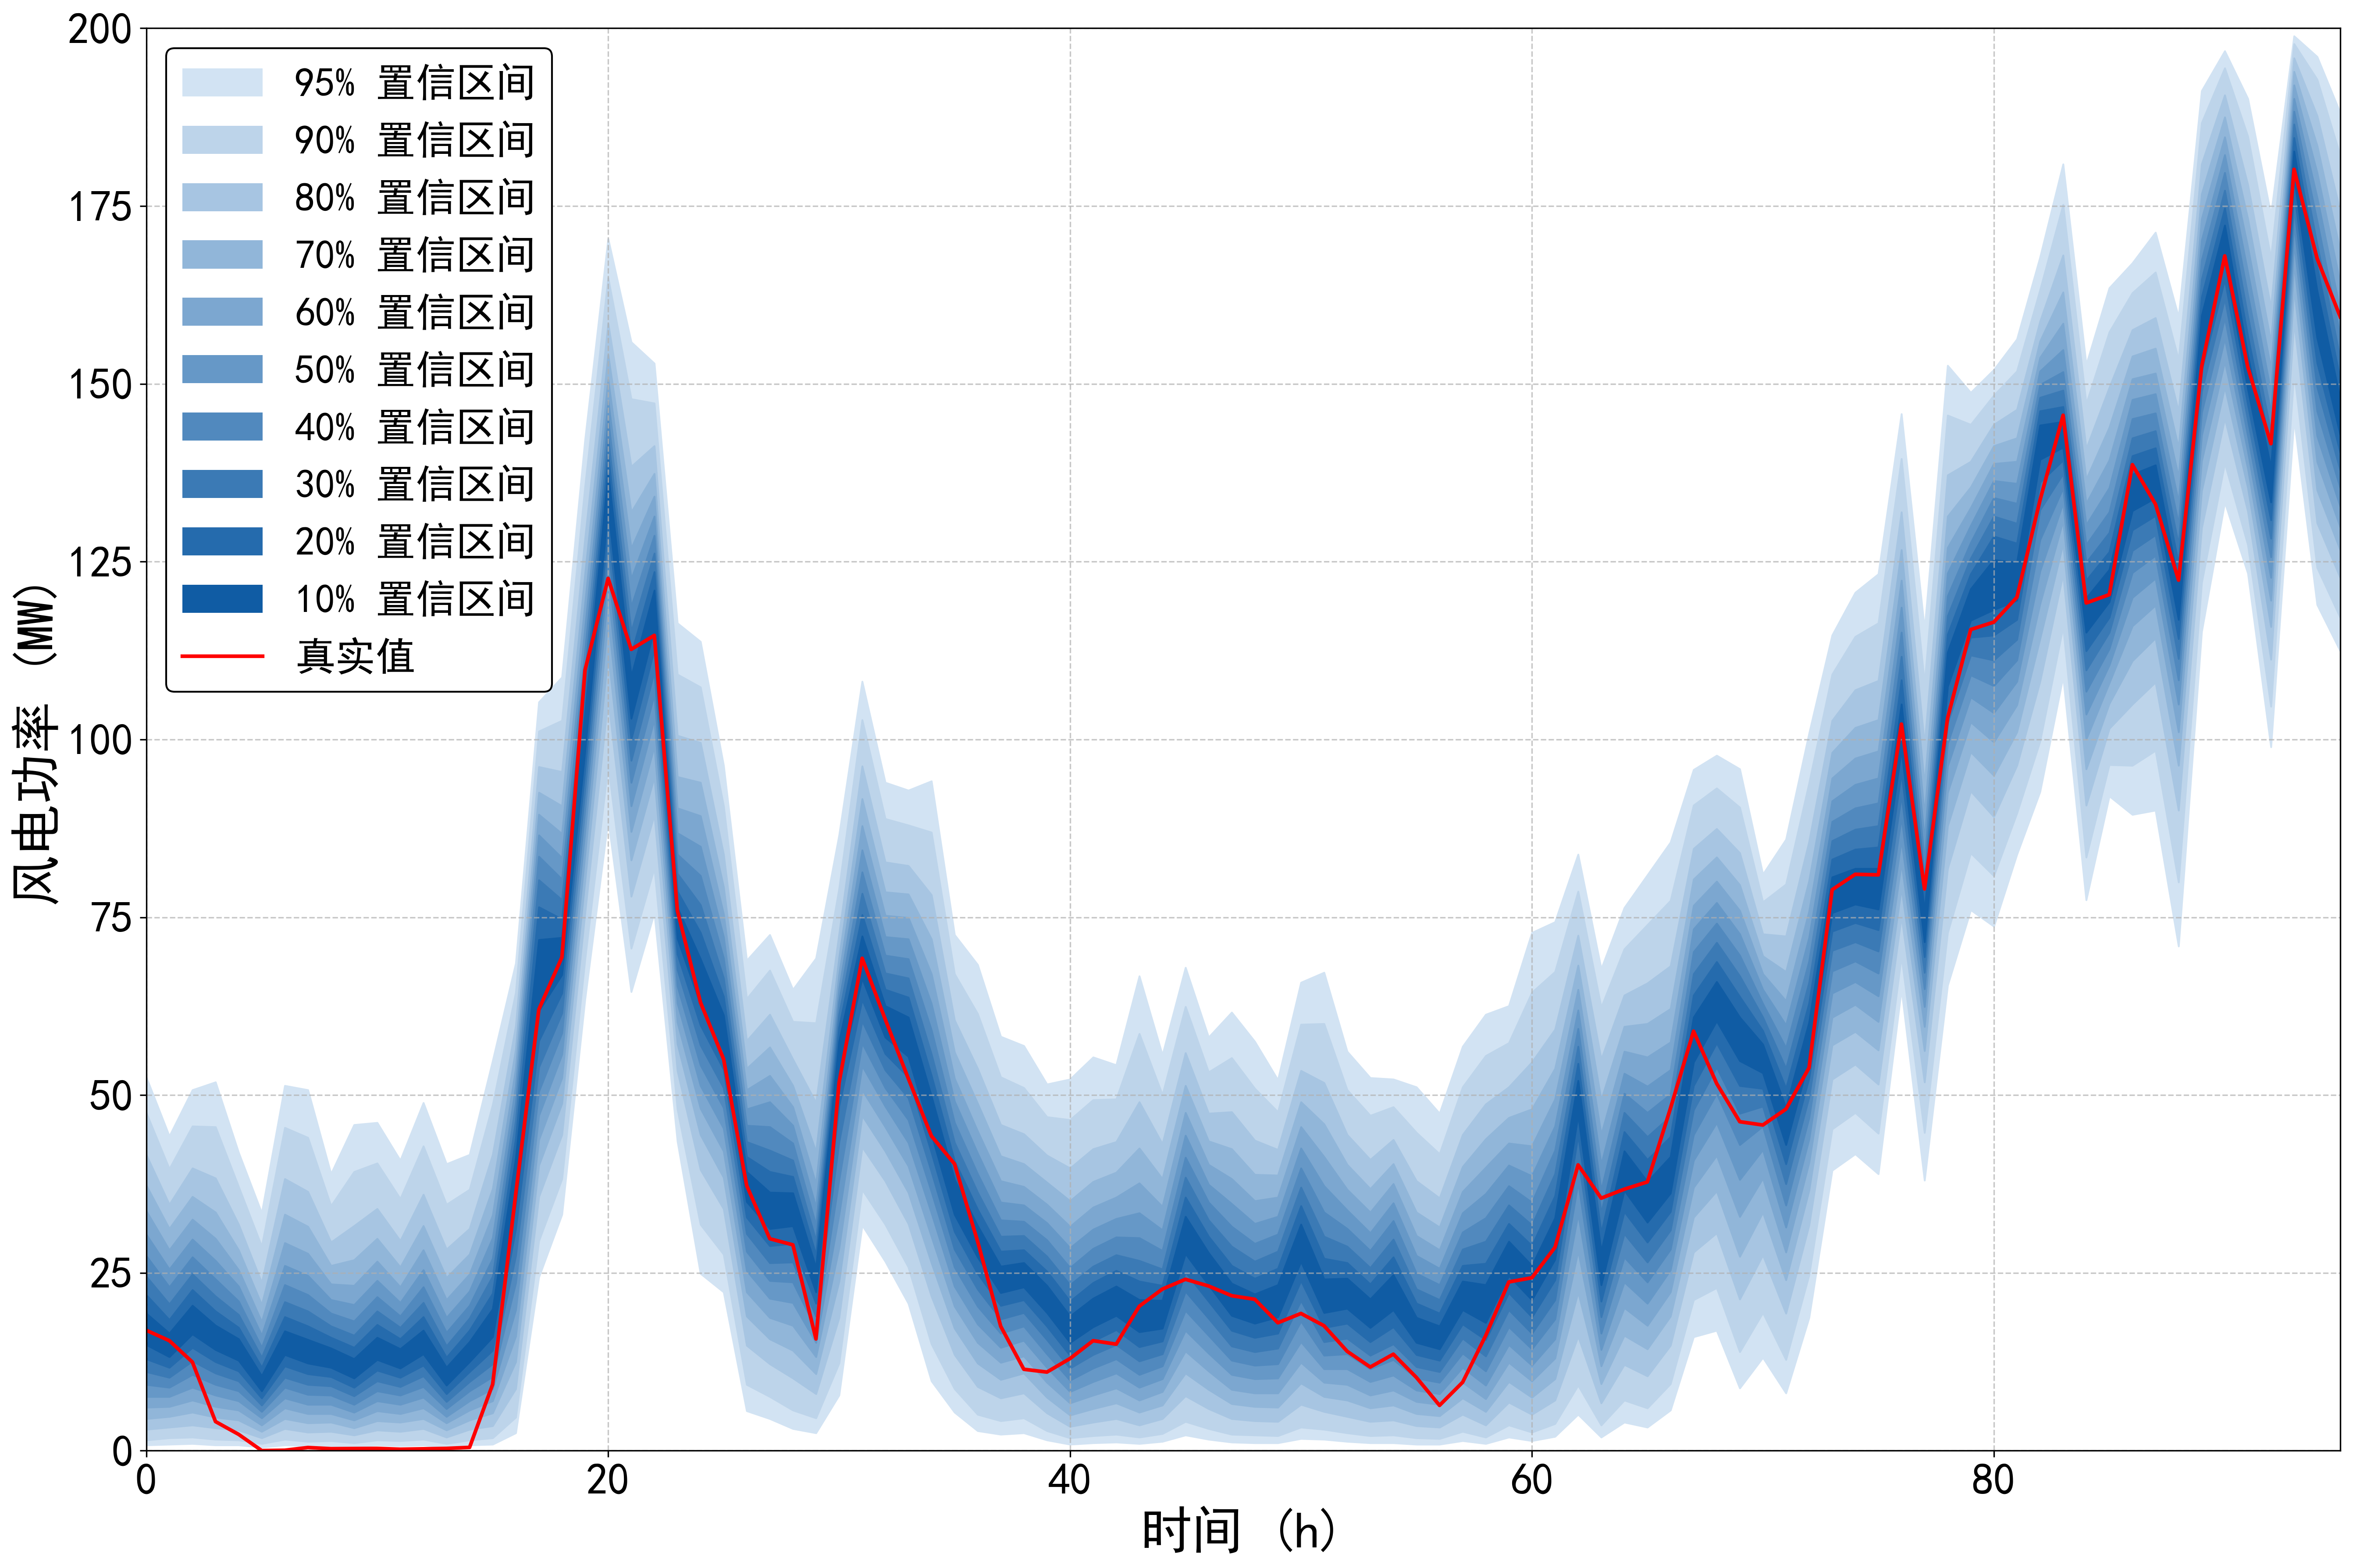

Data behind this chart, as committed beside it:
95%up, 95%down, 90%up, 90%down, 80%up, 80%down, 70%up, 70%down, 60%up, 60%down, 50%up, 50%down, 40%up, 40%down, 30%up, 30%down, 20%up, 20%down, 10%up, 10%down, true
52.53, 0.8004, 47.52, 1.501, 41.62, 3.002, 37.32, 4.502, 33.72, 6.103, 30.42, 7.604, 27.41, 9.305, 24.51, 11.11, 21.91, 12.91, 19.31, 14.91, 16.94
44.22, 0.9005, 39.62, 1.801, 34.62, 3.302, 31.22, 4.802, 28.21, 6.203, 25.51, 7.604, 23.01, 8.904, 20.61, 10.31, 18.41, 11.71, 16.51, 13.21, 15.47
50.73, 1.001, 45.62, 1.901, 39.72, 3.602, 35.72, 5.403, 32.52, 7.104, 29.71, 8.904, 27.21, 10.71, 24.81, 12.61, 22.61, 14.51, 20.41, 16.41, 12.46
51.83, 0.8004, 45.52, 1.601, 38.32, 3.202, 33.52, 4.702, 29.81, 6.203, 26.71, 7.804, 24.11, 9.305, 21.71, 10.91, 19.61, 12.51, 17.61, 14.21, 4.097
41.92, 0.8004, 37.12, 1.501, 31.82, 2.901, 28.21, 4.302, 25.41, 5.703, 23.11, 7.004, 21.01, 8.404, 19.11, 9.805, 17.31, 11.21, 15.71, 12.71, 2.301
33.42, 0.5003, 28.71, 1.001, 23.61, 1.801, 20.51, 2.701, 18.11, 3.602, 16.21, 4.602, 14.51, 5.503, 13.11, 6.403, 11.71, 7.404, 10.51, 8.404, 0.021
51.33, 0.8004, 45.42, 1.601, 38.22, 3.102, 33.22, 4.502, 29.21, 6.003, 26.01, 7.404, 23.31, 8.904, 20.91, 10.31, 18.81, 11.91, 16.81, 13.51, 0.066
50.73, 0.7004, 44.02, 1.301, 36.42, 2.601, 31.52, 3.902, 27.71, 5.203, 24.61, 6.503, 21.91, 7.904, 19.61, 9.305, 17.51, 10.81, 15.61, 12.31, 0.447
38.92, 0.7004, 34.42, 1.401, 29.31, 2.701, 26.01, 4.002, 23.41, 5.203, 21.21, 6.503, 19.31, 7.804, 17.51, 9.105, 15.91, 10.41, 14.41, 11.71, 0.284
45.82, 0.6003, 39.22, 1.101, 31.62, 2.201, 26.81, 3.202, 23.21, 4.302, 20.51, 5.403, 18.21, 6.503, 16.21, 7.704, 14.51, 8.904, 12.91, 10.21, 0.305
46.12, 0.8004, 40.42, 1.501, 34.02, 2.901, 29.81, 4.202, 26.61, 5.603, 23.91, 7.004, 21.61, 8.404, 19.61, 9.805, 17.71, 11.31, 15.91, 12.81, 0.323
40.82, 0.7004, 35.42, 1.401, 29.51, 2.701, 25.81, 4.002, 23.01, 5.203, 20.81, 6.503, 18.91, 7.804, 17.31, 9.005, 15.71, 10.31, 14.31, 11.61, 0.207
48.92, 0.8004, 42.82, 1.601, 36.02, 3.102, 31.62, 4.502, 28.21, 6.003, 25.41, 7.504, 23.01, 9.005, 20.81, 10.51, 18.81, 12.01, 16.91, 13.61, 0.265
40.32, 0.5003, 34.62, 1.001, 28.31, 1.901, 24.31, 2.901, 21.21, 3.902, 18.71, 4.802, 16.61, 5.903, 14.71, 6.903, 13.11, 8.004, 11.71, 9.205, 0.324
41.62, 0.8004, 36.72, 1.501, 31.22, 3.002, 27.61, 4.302, 24.81, 5.703, 22.41, 7.004, 20.41, 8.404, 18.61, 9.705, 16.91, 11.11, 15.31, 12.51, 0.467
54.83, 0.9005, 48.62, 1.801, 41.62, 3.502, 36.82, 5.303, 33.12, 7.004, 29.91, 8.704, 27.01, 10.41, 24.51, 12.21, 22.11, 14.11, 19.91, 16.01, 9.336
68.53, 2.501, 64.43, 4.702, 59.73, 8.704, 56.43, 12.51, 53.73, 16.11, 51.23, 19.81, 48.82, 23.61, 46.42, 27.41, 43.92, 31.22, 41.12, 34.82, 36.1
105.3, 24.41, 101.2, 29.51, 96.15, 35.72, 92.55, 40.12, 89.44, 43.72, 86.54, 47.12, 83.54, 50.53, 80.24, 53.93, 76.44, 57.63, 71.84, 61.83, 62.04
108.8, 33.22, 102.7, 38.22, 95.45, 44.42, 90.65, 48.82, 86.74, 52.43, 83.34, 55.73, 80.34, 58.73, 77.44, 61.53, 74.74, 64.33, 72.14, 66.93, 69.39
142.2, 63.53, 135.6, 69.13, 128.3, 75.64, 123.3, 80.14, 119.2, 83.84, 115.7, 87.14, 112.5, 90.15, 109.5, 92.95, 106.6, 95.75, 103.8, 98.45, 109.8
170.4, 88.74, 164.9, 96.45, 158.5, 105.8, 154.1, 112.1, 150.6, 117, 147.6, 120.9, 144.9, 124.3, 142.3, 127.3, 139.9, 130.1, 137.5, 132.6, 122.6
155.9, 64.53, 147.9, 70.64, 138.4, 77.94, 132, 83.04, 126.9, 87.04, 122.6, 90.65, 118.7, 93.95, 115.2, 97.05, 112, 100.1, 108.9, 103, 112.7
152.9, 75.64, 147.3, 81.94, 141.3, 89.44, 137.4, 94.75, 134.2, 99.05, 131.4, 102.9, 128.7, 106.4, 126.2, 109.6, 123.6, 112.7, 121, 115.6, 114.6
116.4, 43.52, 109.2, 48.02, 100.6, 53.43, 94.75, 57.23, 90.35, 60.23, 86.84, 62.93, 83.84, 65.33, 81.14, 67.63, 78.64, 69.83, 76.34, 72.04, 75.92
113.8, 24.91, 107.4, 31.82, 99.55, 39.52, 93.95, 44.42, 89.24, 48.12, 84.94, 51.33, 80.84, 54.23, 76.74, 57.03, 72.84, 59.83, 69.13, 62.73, 63.02
96.35, 22.31, 90.65, 27.61, 83.84, 34.02, 79.24, 38.42, 75.44, 42.12, 72.24, 45.32, 69.23, 48.22, 66.43, 51.03, 63.83, 53.63, 61.23, 56.23, 55.06
68.93, 5.603, 63.53, 9.305, 57.63, 14.81, 53.73, 18.91, 50.73, 22.31, 48.02, 25.31, 45.72, 28.01, 43.42, 30.52, 41.32, 32.82, 39.22, 35.02, 37.28
72.54, 4.502, 67.53, 7.604, 61.33, 12.21, 56.73, 15.71, 52.73, 18.71, 49.02, 21.41, 45.52, 23.91, 42.22, 26.41, 39.22, 28.81, 36.32, 31.22, 29.81
64.83, 3.102, 60.33, 5.703, 55.03, 10.21, 51.33, 14.11, 48.32, 17.61, 45.72, 20.81, 43.22, 23.71, 40.82, 26.51, 38.52, 29.11, 36.22, 31.62, 28.94
69.23, 2.501, 60.13, 4.602, 48.92, 8.004, 42.02, 10.81, 37.52, 13.21, 34.22, 15.21, 31.72, 17.11, 29.51, 18.91, 27.51, 20.71, 25.71, 22.31, 15.71
86.54, 7.804, 79.04, 12.31, 72.64, 18.71, 69.33, 23.81, 66.93, 28.51, 64.93, 33.22, 63.13, 38.12, 61.33, 43.42, 59.53, 48.52, 57.53, 52.53, 51.76
108.2, 31.72, 102.8, 36.72, 96.25, 42.72, 91.65, 47.12, 87.84, 50.73, 84.44, 54.13, 81.34, 57.33, 78.34, 60.43, 75.34, 63.43, 72.34, 66.43, 69.23
93.95, 26.61, 88.84, 31.82, 82.74, 37.92, 78.54, 42.12, 75.24, 45.52, 72.24, 48.42, 69.63, 51.03, 67.13, 53.53, 64.83, 55.83, 62.53, 58.13, 60.65
92.85, 20.71, 87.94, 25.81, 82.24, 31.92, 78.24, 36.32, 74.94, 40.02, 71.94, 43.32, 69.13, 46.52, 66.43, 49.62, 63.73, 52.53, 60.93, 55.43, 52.32
94.15, 9.805, 86.94, 15.01, 78.14, 21.71, 71.94, 26.41, 67.03, 30.12, 62.83, 33.42, 59.13, 36.42, 55.73, 39.22, 52.73, 41.92, 49.82, 44.52, 44.25
72.54, 5.403, 67.03, 8.704, 60.53, 13.51, 56.03, 17.21, 52.33, 20.31, 49.12, 23.11, 46.12, 25.81, 43.32, 28.31, 40.72, 30.82, 38.12, 33.22, 40.32
68.33, 2.801, 61.43, 5.103, 53.73, 9.005, 48.82, 12.31, 44.92, 15.21, 41.82, 17.81, 38.92, 20.31, 36.32, 22.71, 33.92, 24.91, 31.62, 27.21, 29.41
58.23, 2.301, 52.53, 4.202, 45.82, 7.404, 41.42, 10.01, 37.92, 12.41, 34.92, 14.51, 32.42, 16.51, 30.12, 18.51, 28.01, 20.41, 25.91, 22.21, 17.48
56.93, 2.501, 51.03, 4.602, 44.52, 8.104, 40.32, 10.91, 37.12, 13.31, 34.52, 15.51, 32.22, 17.51, 30.22, 19.41, 28.21, 21.21, 26.41, 23.01, 11.45
51.53, 1.501, 46.92, 2.801, 41.52, 5.303, 37.72, 7.504, 34.62, 9.605, 32.02, 11.71, 29.61, 13.61, 27.31, 15.61, 25.21, 17.51, 23.21, 19.41, 11.06
52.23, 0.9005, 46.52, 1.801, 39.72, 3.402, 35.12, 5.003, 31.52, 6.703, 28.51, 8.304, 25.71, 9.905, 23.31, 11.61, 21.01, 13.41, 18.91, 15.21, 12.96
55.33, 1.101, 49.32, 2.101, 42.42, 4.002, 37.82, 5.903, 34.22, 7.804, 31.12, 9.705, 28.41, 11.61, 25.91, 13.51, 23.61, 15.41, 21.41, 17.41, 15.47
54.23, 1.201, 49.42, 2.301, 43.42, 4.502, 39.12, 6.703, 35.62, 8.804, 32.62, 10.91, 30.02, 12.91, 27.51, 14.91, 25.31, 17.01, 23.11, 19.01, 14.98
66.73, 1.001, 58.63, 1.901, 49.02, 3.602, 42.52, 5.403, 37.62, 7.104, 33.42, 8.904, 29.91, 10.71, 26.71, 12.61, 23.81, 14.61, 21.21, 16.71, 20.32
55.63, 1.301, 50.03, 2.401, 43.12, 4.502, 38.22, 6.403, 34.32, 8.304, 31.02, 10.11, 28.11, 11.91, 25.51, 13.61, 23.21, 15.41, 21.11, 17.21, 22.73
67.93, 2.201, 62.43, 4.102, 55.93, 7.704, 51.33, 10.91, 47.52, 14.01, 44.32, 16.91, 41.22, 19.71, 38.42, 22.41, 35.62, 25.11, 32.92, 27.71, 24.1
58.13, 1.601, 53.23, 3.102, 47.42, 5.903, 43.52, 8.604, 40.22, 11.21, 37.42, 13.71, 34.92, 16.21, 32.42, 18.61, 30.12, 21.01, 27.81, 23.31, 23.16
61.63, 1.201, 55.23, 2.301, 47.62, 4.502, 42.42, 6.603, 38.22, 8.604, 34.72, 10.71, 31.52, 12.71, 28.71, 14.71, 26.01, 16.91, 23.51, 19.01, 21.79
57.53, 1.101, 50.93, 2.201, 43.62, 4.202, 38.82, 6.203, 35.12, 8.104, 31.92, 10.11, 29.11, 12.01, 26.61, 13.91, 24.21, 15.91, 22.01, 17.91, 21.29
52.13, 1.101, 47.62, 2.101, 42.32, 4.102, 38.72, 6.103, 35.62, 8.104, 32.92, 10.21, 30.42, 12.21, 28.01, 14.41, 25.61, 16.51, 23.31, 18.81, 17.99
65.83, 1.701, 59.93, 3.302, 53.43, 6.503, 49.02, 9.505, 45.52, 12.41, 42.52, 15.31, 39.72, 18.21, 37.02, 21.11, 34.42, 23.91, 31.82, 26.61, 19.3
67.23, 1.601, 60.03, 3.002, 51.73, 5.503, 45.92, 7.604, 41.32, 9.605, 37.22, 11.51, 33.52, 13.41, 30.12, 15.31, 27.01, 17.31, 24.11, 19.41, 17.57
56.13, 1.301, 50.73, 2.501, 44.42, 4.802, 40.22, 7.104, 36.72, 9.305, 33.82, 11.51, 31.22, 13.61, 28.71, 15.81, 26.41, 17.91, 24.21, 20.01, 13.98
52.43, 1.101, 47.12, 2.101, 40.92, 4.102, 36.82, 6.003, 33.52, 7.804, 30.62, 9.705, 28.11, 11.51, 25.71, 13.41, 23.41, 15.31, 21.31, 17.31, 11.76
52.23, 1.101, 48.32, 2.201, 43.72, 4.302, 40.32, 6.403, 37.52, 8.504, 34.82, 10.61, 32.32, 12.81, 29.71, 15.01, 27.21, 17.41, 24.71, 19.81, 13.57
51.13, 0.9005, 44.72, 1.801, 37.92, 3.502, 33.52, 5.203, 30.22, 6.903, 27.41, 8.504, 24.91, 10.21, 22.71, 11.81, 20.71, 13.51, 18.71, 15.21, 10.29
47.42, 0.9005, 41.72, 1.701, 35.52, 3.302, 31.42, 4.902, 28.21, 6.503, 25.61, 8.004, 23.31, 9.605, 21.21, 11.11, 19.31, 12.71, 17.51, 14.31, 6.374
56.83, 1.401, 51.13, 2.701, 44.42, 5.103, 39.92, 7.404, 36.42, 9.605, 33.42, 11.71, 30.72, 13.71, 28.31, 15.81, 26.01, 17.81, 23.81, 19.81, 9.626
61.33, 1.001, 55.53, 1.901, 48.72, 3.602, 43.82, 5.503, 39.82, 7.304, 36.12, 9.205, 32.72, 11.21, 29.41, 13.31, 26.31, 15.61, 23.31, 18.01, 16.2
62.53, 1.901, 57.33, 3.602, 51.13, 6.803, 46.82, 9.705, 43.22, 12.41, 40.12, 14.91, 37.22, 17.41, 34.52, 19.81, 31.92, 22.21, 29.41, 24.61, 23.73
... 36 more rows
